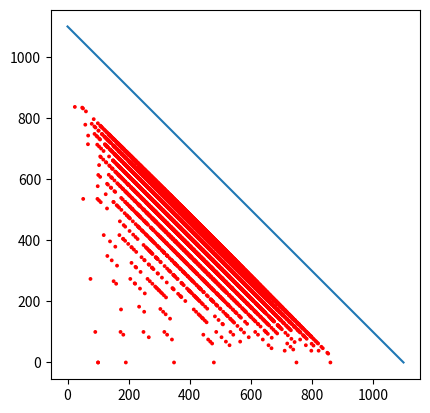

Source code (Python):
import time
import math
import matplotlib.pyplot as plt


def Erathostene_sieve(n):
	t1 = time.time()
	prime_list = list(range(n+1))
	prime_list[0], prime_list[1] = 0, 0
	for index in range(int(math.sqrt(n+1))):
		if prime_list[index]:
			for next_index in range(index*index, n+1, index):
				prime_list[next_index] = 0
	result = set(prime_list)
	result.remove(0)
	print(time.time() - t1, 'sec')
	return sorted(result)


def calculates_binary_shift(decimal):
	xp, yp = 0, 0
	b = bin(decimal)
	for step, i in enumerate(range(2, len(b) - 1)):
		turn = b[-i]
		if turn == '1':
			xp += s / (visualization_factor ** step)
		else:
			yp += s / (visualization_factor ** step)
		# print(step, xp, yp)
	return xp, yp


def calculate_paths(n, set_of_primes):
	prime_color, no_prime_color = 'red', 'white'
	s = 100  # base graph segment length
	x, y, color = [], [], []
	for i in range(n + 1):
		x.append(0), y.append(0), color.append(no_prime_color)

	for decimal in range(3, n+1, 2):
		if decimal in set_of_primes:
			color[decimal] = prime_color
			b = bin(decimal)
			for step, i in enumerate(range(2, len(b) - 1)):
				turn = b[-i]
				if turn == '1':
					x[decimal] += s / (visualization_factor ** step)
				else:
					y[decimal] += s / (visualization_factor ** step)
		# print(decimal, b, x[decimal], y[decimal])

	return x, y, color


def calculate_prime_paths(set_of_primes):
	x, y, color = [], [], []
	for i in range(len(set_of_primes)):
		x.append(0), y.append(0), color.append(prime_color)

	for p, decimal in enumerate(set_of_primes):
		x[p], y[p] = calculates_binary_shift(decimal)

	return x, y, color


if __name__ == '__main__':
	prime_color, no_prime_color = 'red', 'white'
	s = 100  # base graph segment length
	annotations = False
	n_annotations = 200
	visualization_factor = 1.1  # a 2-factor reduces squares to half
	power = 18
	n = 2**power
	reduction_factor = 2**(power-18) if power > 18 else 1
	plot_prime_numbers = True
	plot_exp_lines = False
	plot_horizon = True

	# calculates_binary_shift(262139), input()
	# calculates_binary_shift(1048573), input()

	primes_calculated = Erathostene_sieve(n)
	print('numero primi: ', len(primes_calculated))
	if reduction_factor > 1:
		primes_before_n = [x for i, x in enumerate(primes_calculated) if i % reduction_factor == 0]
	else:
		primes_before_n = primes_calculated
	n_primes = len(primes_before_n)
	print(primes_before_n)
	print('reducted values: ', n_primes)
	print('computing positions ... ')
	x, y, colors = calculate_prime_paths(primes_before_n)
	print('positions computed!')

	if annotations:
		passo_annotations = n_primes**(1/n_annotations)
		set_annotations = [0]
		index_annotazione = 1
		while index_annotazione <= n_primes:
			set_annotations.append(int(index_annotazione))
			index_annotazione = index_annotazione * passo_annotations
			print(index_annotazione)
			time.sleep(0)
		print('N annotations: ', len(set_annotations))
		set_annotations = sorted(list(set(set_annotations)))
		print('N annotations: ', len(set_annotations))
	for pp in range(power*15-1, power*15):
		fig, ax1 = plt.subplots()
		ax1.set_aspect('equal')
		if plot_prime_numbers:
			ax1.scatter(x, y, s=3, color=colors)
		if plot_horizon:		# disegna orizzonte degli eventi
			h = s/(1-1/visualization_factor)
			o_x, o_y = [0, h], [h, 0]
			ax1.plot(o_x, o_y)
		if annotations:
			for i in set_annotations:
				plt.annotate(primes_before_n[i], (x[i], y[i]), size=8)
		if plot_exp_lines:
			for k in range(pp):
				f = 1/visualization_factor
				h = s*(1 - f**k)/(1 - f)
				o_x, o_y = [0, h], [h, 0]
				ax1.plot(o_x, o_y, linestyle='--')
		plt.show()


